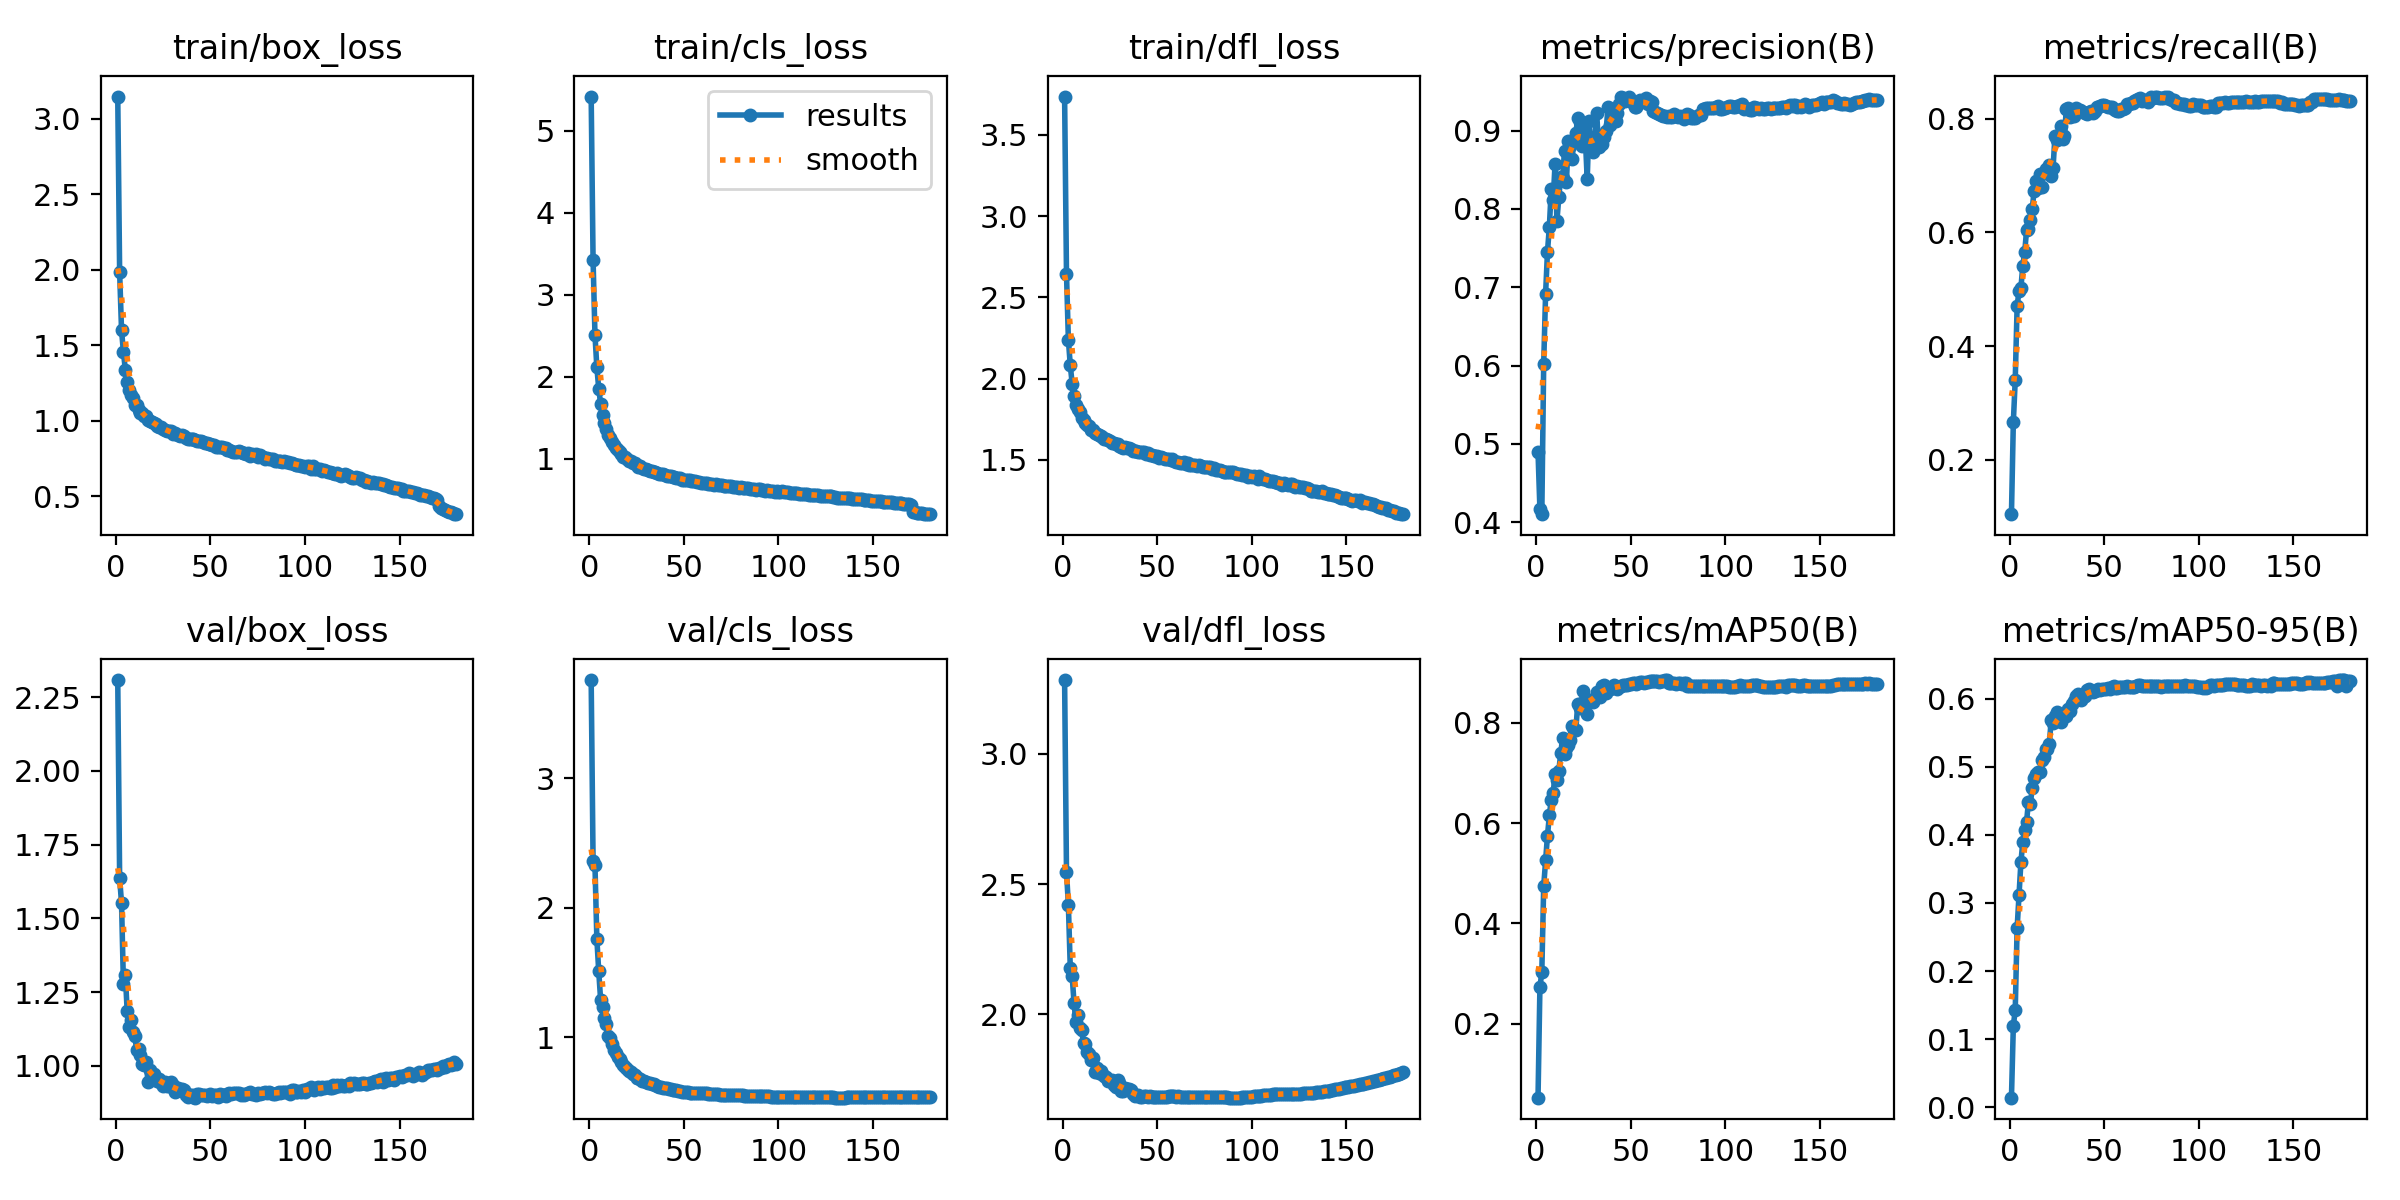

Data behind this chart, as committed beside it:
epoch, train/box_loss, train/cls_loss, train/dfl_loss, metrics/precision(B), metrics/recall(B), metrics/mAP50(B), metrics/mAP50-95(B), val/box_loss, val/cls_loss, val/dfl_loss, lr/pg0, lr/pg1, lr/pg2
1, 3.147, 5.419, 3.736, 0.4894, 0.1043, 0.05323, 0.01428, 2.309, 3.758, 3.284, 0.003331, 0.003331, 0.003331
2, 1.982, 3.431, 2.644, 0.4164, 0.2665, 0.2734, 0.1201, 1.636, 2.365, 2.548, 0.006627, 0.006627, 0.006627
3, 1.6, 2.514, 2.239, 0.4101, 0.3401, 0.3028, 0.1424, 1.552, 2.33, 2.419, 0.009887, 0.009887, 0.009887
4, 1.456, 2.117, 2.082, 0.6026, 0.4703, 0.4745, 0.2631, 1.278, 1.76, 2.179, 0.009835, 0.009835, 0.009835
5, 1.339, 1.857, 1.969, 0.6914, 0.4969, 0.5257, 0.3115, 1.308, 1.508, 2.147, 0.009835, 0.009835, 0.009835
6, 1.256, 1.668, 1.896, 0.7454, 0.502, 0.5752, 0.3599, 1.184, 1.287, 2.043, 0.00978, 0.00978, 0.00978
7, 1.203, 1.537, 1.838, 0.7774, 0.541, 0.6151, 0.3895, 1.132, 1.231, 1.969, 0.009725, 0.009725, 0.009725
8, 1.169, 1.441, 1.812, 0.8258, 0.5648, 0.6468, 0.4067, 1.156, 1.15, 1.998, 0.00967, 0.00967, 0.00967
9, 1.148, 1.369, 1.792, 0.8111, 0.604, 0.659, 0.4195, 1.115, 1.103, 1.949, 0.009615, 0.009615, 0.009615
10, 1.104, 1.296, 1.758, 0.8575, 0.605, 0.6977, 0.4489, 1.102, 1.006, 1.94, 0.00956, 0.00956, 0.00956
11, 1.101, 1.255, 1.746, 0.7848, 0.6217, 0.6856, 0.4458, 1.052, 0.9954, 1.889, 0.009505, 0.009505, 0.009505
12, 1.071, 1.206, 1.729, 0.8153, 0.6418, 0.7039, 0.4694, 1.056, 0.9476, 1.886, 0.00945, 0.00945, 0.00945
13, 1.054, 1.174, 1.716, 0.8414, 0.6731, 0.7391, 0.4839, 1.035, 0.9035, 1.855, 0.009395, 0.009395, 0.009395
14, 1.049, 1.136, 1.707, 0.8397, 0.6896, 0.7696, 0.4896, 1.004, 0.8802, 1.847, 0.00934, 0.00934, 0.00934
15, 1.031, 1.11, 1.683, 0.8746, 0.6772, 0.7371, 0.4921, 1.001, 0.8496, 1.824, 0.009285, 0.009285, 0.009285
16, 1.031, 1.081, 1.681, 0.8345, 0.7025, 0.7499, 0.4928, 1.012, 0.8307, 1.831, 0.00923, 0.00923, 0.00923
17, 1.004, 1.057, 1.668, 0.8871, 0.6801, 0.756, 0.5094, 0.9456, 0.8086, 1.778, 0.009175, 0.009175, 0.009175
18, 0.9959, 1.028, 1.658, 0.8807, 0.7035, 0.7644, 0.5143, 0.9839, 0.7836, 1.794, 0.00912, 0.00912, 0.00912
19, 0.9944, 1.022, 1.653, 0.8635, 0.7109, 0.7924, 0.5262, 0.9714, 0.7662, 1.773, 0.009065, 0.009065, 0.009065
20, 0.9841, 1.003, 1.649, 0.8875, 0.7068, 0.7861, 0.5256, 0.9728, 0.7572, 1.784, 0.00901, 0.00901, 0.00901
21, 0.9778, 0.9743, 1.64, 0.897, 0.7178, 0.7858, 0.5329, 0.9557, 0.7379, 1.773, 0.008955, 0.008955, 0.008955
22, 0.9642, 0.9679, 1.629, 0.916, 0.6982, 0.8378, 0.5685, 0.9476, 0.7314, 1.764, 0.0089, 0.0089, 0.0089
23, 0.9613, 0.951, 1.628, 0.9112, 0.7134, 0.8284, 0.5642, 0.9546, 0.7192, 1.758, 0.008845, 0.008845, 0.008845
24, 0.9577, 0.9466, 1.625, 0.8806, 0.7695, 0.8383, 0.5744, 0.9398, 0.7066, 1.744, 0.00879, 0.00879, 0.00879
25, 0.9451, 0.9272, 1.615, 0.906, 0.7626, 0.8636, 0.5801, 0.9306, 0.6832, 1.745, 0.008735, 0.008735, 0.008735
26, 0.9378, 0.9063, 1.605, 0.8912, 0.7718, 0.8426, 0.5759, 0.9451, 0.6822, 1.748, 0.00868, 0.00868, 0.00868
27, 0.9349, 0.9074, 1.602, 0.8377, 0.787, 0.8179, 0.5655, 0.9327, 0.6752, 1.727, 0.008625, 0.008625, 0.008625
28, 0.9311, 0.8929, 1.599, 0.9126, 0.7646, 0.8449, 0.5759, 0.9296, 0.6649, 1.719, 0.00857, 0.00857, 0.00857
29, 0.9295, 0.8805, 1.594, 0.8814, 0.7692, 0.8421, 0.5742, 0.9462, 0.6583, 1.747, 0.008515, 0.008515, 0.008515
30, 0.9153, 0.8806, 1.585, 0.8722, 0.8162, 0.8419, 0.5747, 0.9342, 0.6551, 1.735, 0.00846, 0.00846, 0.00846
31, 0.9166, 0.8645, 1.579, 0.8836, 0.8191, 0.8486, 0.5849, 0.9106, 0.6494, 1.707, 0.008405, 0.008405, 0.008405
32, 0.9097, 0.8492, 1.572, 0.9231, 0.8029, 0.8601, 0.5819, 0.9135, 0.6461, 1.704, 0.00835, 0.00835, 0.00835
33, 0.9053, 0.8518, 1.577, 0.8797, 0.8151, 0.8613, 0.5915, 0.9244, 0.6381, 1.717, 0.008295, 0.008295, 0.008295
34, 0.8984, 0.8352, 1.571, 0.8906, 0.8037, 0.8519, 0.5957, 0.9171, 0.6365, 1.712, 0.00824, 0.00824, 0.00824
35, 0.9072, 0.8399, 1.575, 0.8826, 0.8184, 0.8736, 0.6043, 0.9217, 0.628, 1.712, 0.008185, 0.008185, 0.008185
36, 0.9022, 0.8305, 1.568, 0.892, 0.8121, 0.874, 0.607, 0.9177, 0.6243, 1.708, 0.00813, 0.00813, 0.00813
37, 0.8857, 0.8168, 1.554, 0.8998, 0.8143, 0.8589, 0.5989, 0.8998, 0.6152, 1.695, 0.008075, 0.008075, 0.008075
38, 0.8784, 0.811, 1.552, 0.9303, 0.813, 0.8666, 0.5986, 0.8926, 0.6145, 1.688, 0.00802, 0.00802, 0.00802
39, 0.878, 0.8089, 1.552, 0.9076, 0.8108, 0.8674, 0.6016, 0.8996, 0.6098, 1.692, 0.007965, 0.007965, 0.007965
40, 0.8814, 0.8072, 1.549, 0.9187, 0.8097, 0.8698, 0.6043, 0.9021, 0.6093, 1.689, 0.00791, 0.00791, 0.00791
41, 0.877, 0.7959, 1.545, 0.9185, 0.8083, 0.875, 0.6129, 0.8954, 0.6052, 1.684, 0.007855, 0.007855, 0.007855
42, 0.87, 0.7912, 1.548, 0.9128, 0.8108, 0.87, 0.6134, 0.8916, 0.5999, 1.681, 0.0078, 0.0078, 0.0078
43, 0.8673, 0.7847, 1.548, 0.9227, 0.814, 0.8662, 0.6111, 0.9033, 0.5971, 1.685, 0.007745, 0.007745, 0.007745
44, 0.8646, 0.7734, 1.533, 0.9342, 0.8102, 0.8704, 0.6095, 0.9029, 0.5958, 1.685, 0.00769, 0.00769, 0.00769
45, 0.8661, 0.7796, 1.541, 0.9431, 0.8128, 0.8733, 0.6106, 0.9022, 0.5905, 1.683, 0.007635, 0.007635, 0.007635
46, 0.8592, 0.7657, 1.529, 0.9421, 0.8197, 0.8744, 0.6123, 0.902, 0.5892, 1.685, 0.00758, 0.00758, 0.00758
47, 0.8549, 0.7644, 1.529, 0.9382, 0.8207, 0.8755, 0.6136, 0.9014, 0.5863, 1.683, 0.007525, 0.007525, 0.007525
48, 0.8532, 0.7621, 1.523, 0.9396, 0.8224, 0.8755, 0.6128, 0.8976, 0.5816, 1.684, 0.00747, 0.00747, 0.00747
49, 0.8488, 0.7477, 1.523, 0.9435, 0.8232, 0.8764, 0.6134, 0.9013, 0.5778, 1.685, 0.007415, 0.007415, 0.007415
50, 0.8445, 0.746, 1.522, 0.9389, 0.823, 0.8773, 0.6137, 0.9035, 0.575, 1.683, 0.00736, 0.00736, 0.00736
51, 0.8369, 0.7417, 1.514, 0.9347, 0.822, 0.8784, 0.6141, 0.8967, 0.5736, 1.682, 0.007305, 0.007305, 0.007305
52, 0.8381, 0.7368, 1.515, 0.9306, 0.8212, 0.8786, 0.615, 0.8999, 0.5736, 1.683, 0.00725, 0.00725, 0.00725
53, 0.8291, 0.7439, 1.511, 0.9301, 0.82, 0.8775, 0.6145, 0.9023, 0.5718, 1.682, 0.007195, 0.007195, 0.007195
54, 0.8245, 0.728, 1.507, 0.9339, 0.82, 0.8786, 0.6167, 0.8923, 0.5715, 1.682, 0.00714, 0.00714, 0.00714
55, 0.8265, 0.7335, 1.504, 0.9397, 0.8164, 0.8804, 0.618, 0.9043, 0.5711, 1.684, 0.007085, 0.007085, 0.007085
56, 0.8265, 0.7238, 1.507, 0.9377, 0.8154, 0.8806, 0.616, 0.8997, 0.5713, 1.685, 0.00703, 0.00703, 0.00703
57, 0.8208, 0.7165, 1.496, 0.9376, 0.8138, 0.8793, 0.6161, 0.9018, 0.5699, 1.685, 0.006975, 0.006975, 0.006975
58, 0.8202, 0.7197, 1.504, 0.9417, 0.8137, 0.8799, 0.6171, 0.8987, 0.5702, 1.685, 0.00692, 0.00692, 0.00692
59, 0.804, 0.7071, 1.491, 0.9341, 0.8174, 0.8798, 0.6169, 0.9032, 0.5698, 1.686, 0.006865, 0.006865, 0.006865
60, 0.8032, 0.7029, 1.489, 0.9374, 0.816, 0.8835, 0.6175, 0.9058, 0.5677, 1.684, 0.00681, 0.00681, 0.00681
... 120 more rows
